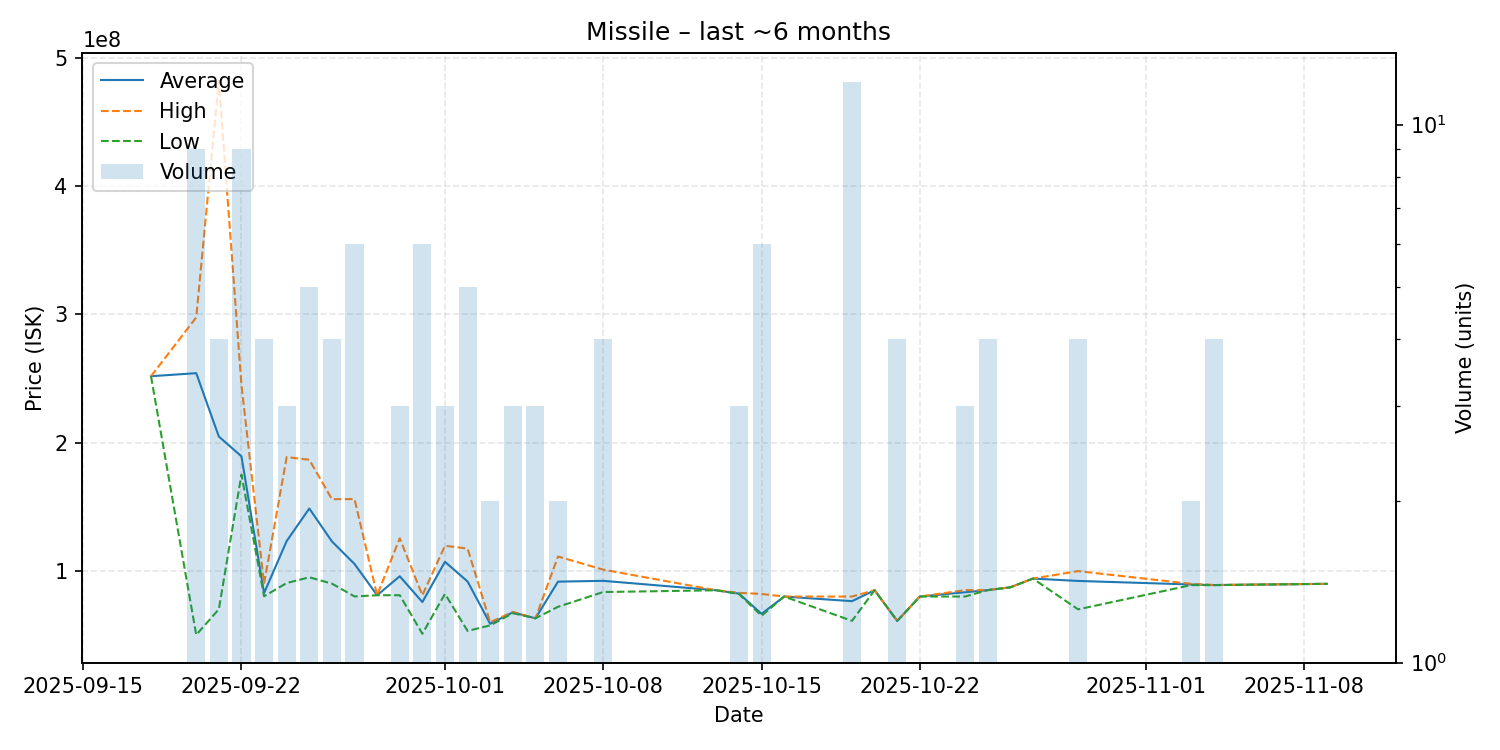

The data file committed next to this chart (first rows):
date, average, highest, lowest, order_count, volume
2025-09-18, 251700000, 251700000, 251700000, 1, 1
2025-09-20, 254070000, 297500000, 50120000, 9, 9
2025-09-21, 204680000, 482000000, 70110000, 3, 4
2025-09-22, 189244444, 244750000, 175000000, 6, 9
2025-09-23, 82642500, 90010000, 80190000, 3, 4
2025-09-24, 123250000, 188700000, 90525000, 3, 3
2025-09-25, 148620000, 186600000, 95000000, 5, 5
2025-09-26, 122955000, 155850000, 90060000, 3, 4
2025-09-27, 105361667, 155950000, 80070000, 5, 6
2025-09-28, 81010000, 81010000, 81010000, 1, 1
2025-09-29, 95823333, 125400000, 81035000, 3, 3
2025-09-30, 75686667, 81000000, 51000000, 4, 6
2025-10-01, 107056667, 119550000, 82070000, 3, 3
2025-10-02, 91704000, 117400000, 53210000, 4, 5
2025-10-03, 58755000, 60000000, 57510000, 2, 2
2025-10-04, 67670000, 68005000, 67000000, 3, 3
2025-10-05, 63036667, 63040000, 63030000, 2, 3
2025-10-06, 91605000, 111200000, 72010000, 2, 2
2025-10-08, 92232500, 100950000, 83515000, 4, 4
2025-10-13, 84870000, 84870000, 84870000, 1, 1
2025-10-14, 82300000, 82910000, 81995000, 3, 3
2025-10-15, 66526667, 82000000, 65000000, 6, 6
2025-10-16, 80000000, 80000000, 80000000, 1, 1
2025-10-19, 76399167, 79990000, 61040000, 8, 12
2025-10-20, 84900000, 84900000, 84900000, 1, 1
2025-10-21, 61020000, 61030000, 61010000, 3, 4
2025-10-22, 80000000, 80000000, 80000000, 1, 1
2025-10-24, 83326667, 84990000, 80000000, 3, 3
2025-10-25, 84990000, 84990000, 84990000, 1, 4
2025-10-26, 87170000, 87170000, 87170000, 1, 1
2025-10-27, 94000000, 94000000, 94000000, 1, 1
2025-10-29, 92150000, 99800000, 70000000, 4, 4
2025-11-03, 89395000, 89890000, 88900000, 2, 2
2025-11-04, 88925000, 89000000, 88900000, 3, 4
2025-11-09, 89900000, 89900000, 89900000, 1, 1
